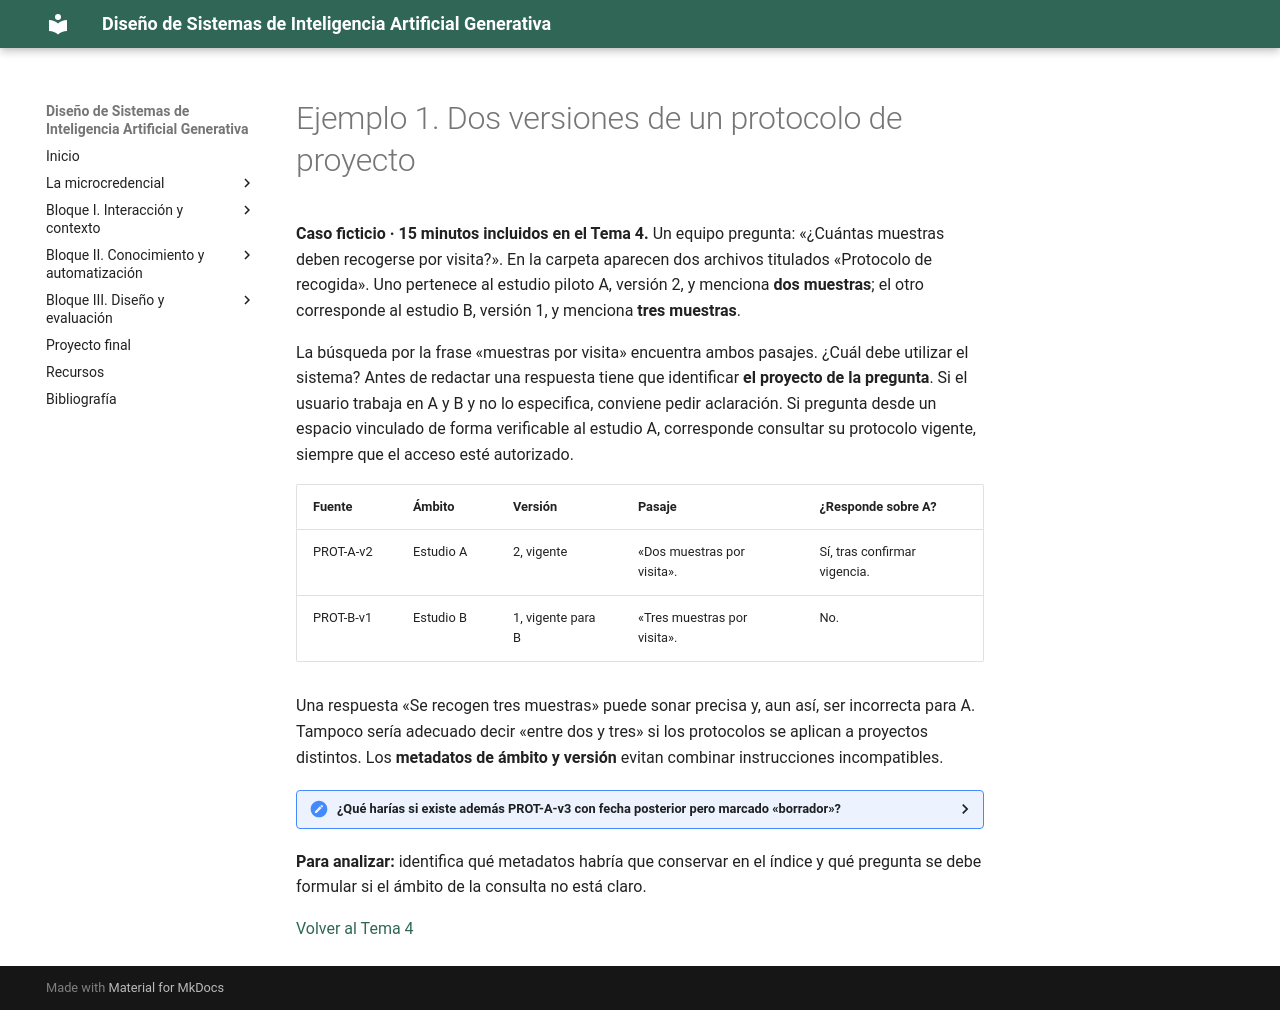

repository: Mltechdrawer/DSIAGen · page: bloque2/teoria/ejemplos/tema4-ejemplo1-versiones-protocolo/index.html · generator: mkdocs

# Ejemplo 1. Dos versiones de un protocolo de proyecto

**Caso ficticio · 15 minutos incluidos en el Tema 4.** Un equipo pregunta: «¿Cuántas muestras deben recogerse por visita?». En la carpeta aparecen dos archivos titulados «Protocolo de recogida». Uno pertenece al estudio piloto A, versión 2, y menciona **dos muestras**; el otro corresponde al estudio B, versión 1, y menciona **tres muestras**.

La búsqueda por la frase «muestras por visita» encuentra ambos pasajes. ¿Cuál debe utilizar el sistema? Antes de redactar una respuesta tiene que identificar **el proyecto de la pregunta**. Si el usuario trabaja en A y B y no lo especifica, conviene pedir aclaración. Si pregunta desde un espacio vinculado de forma verificable al estudio A, corresponde consultar su protocolo vigente, siempre que el acceso esté autorizado.

| Fuente | Ámbito | Versión | Pasaje | ¿Responde sobre A? |
|---|---|---|---|---|
| PROT-A-v2 | Estudio A | 2, vigente | «Dos muestras por visita». | Sí, tras confirmar vigencia. |
| PROT-B-v1 | Estudio B | 1, vigente para B | «Tres muestras por visita». | No. |

Una respuesta «Se recogen tres muestras» puede sonar precisa y, aun así, ser incorrecta para A. Tampoco sería adecuado decir «entre dos y tres» si los protocolos se aplican a proyectos distintos. Los **metadatos de ámbito y versión** evitan combinar instrucciones incompatibles.

<details>
<summary><strong>¿Qué harías si existe además PROT-A-v3 con fecha posterior pero marcado «borrador»?</strong></summary>

No se debe asumir que v3 reemplaza a v2 solo por su numeración o fecha. Hay que confirmar qué versión está aprobada para el proyecto y quién tiene autoridad para publicarla. El borrador puede ser relevante para entender cambios futuros, pero no constituye por sí mismo una instrucción vigente.

</details>

**Para analizar:** identifica qué metadatos habría que conservar en el índice y qué pregunta se debe formular si el ámbito de la consulta no está claro.

<!-- IMAGEN OPCIONAL: tarjetas PROT-A-v2 y PROT-B-v1 con etiquetas de proyecto y versión; guardar en docs/assets/images/tema4-ejemplo-versiones.png. -->

[Volver al Tema 4](../tema4-conocimiento-externo.md)
